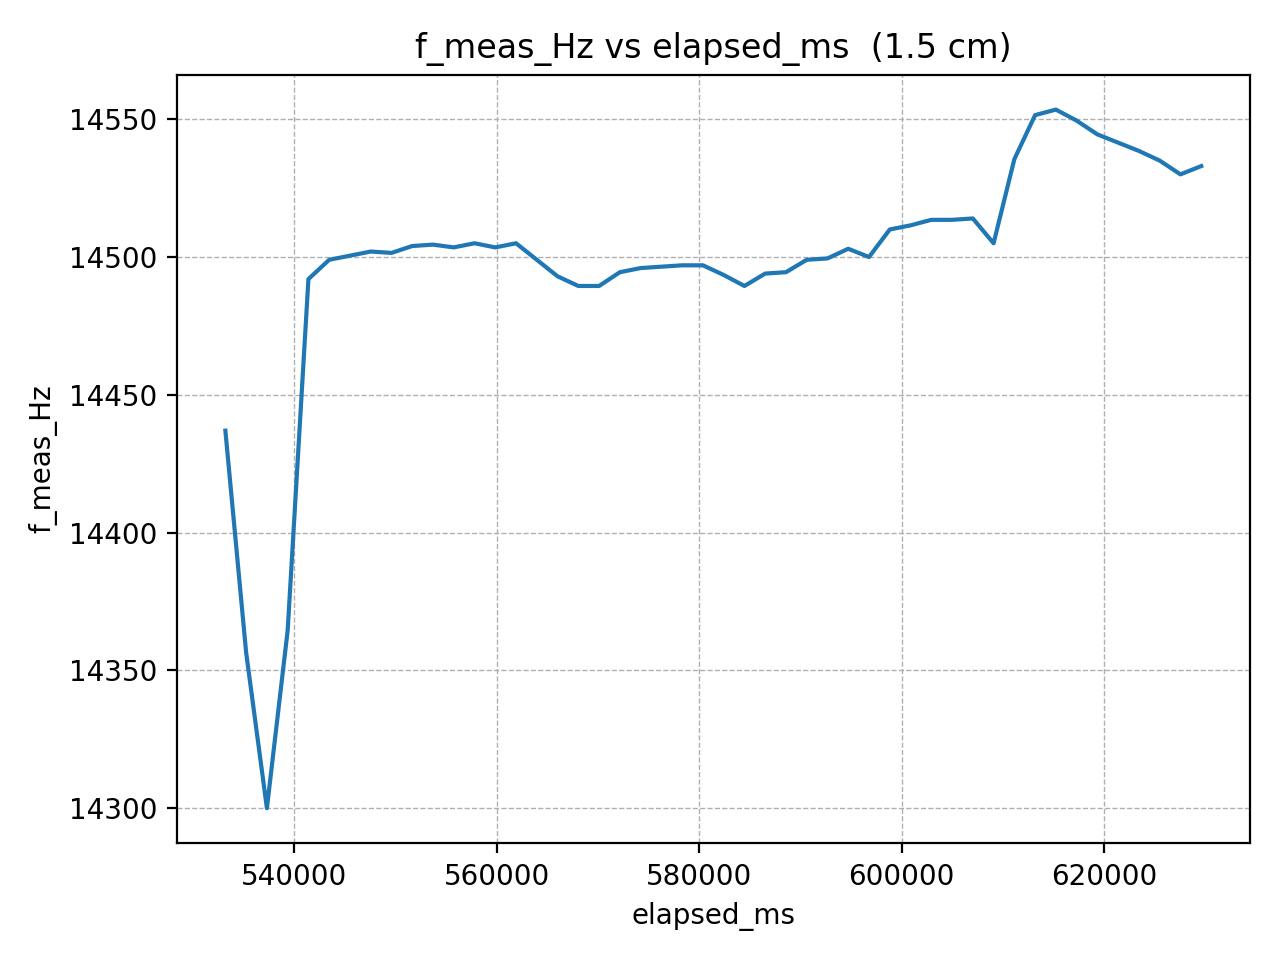

Source data for this figure (header and first rows):
elapsed_ms, f_meas_Hz
533209, 14437
535260, 14356
537311, 14300
539362, 14364
541413, 14492
543464, 14499
545515, 14500
547566, 14502
549617, 14502
551668, 14504
553719, 14504
555770, 14504
557821, 14505
559872, 14504
561923, 14505
563974, 14499
566025, 14493
568076, 14490
570127, 14490
572178, 14494
574229, 14496
576280, 14496
578331, 14497
580382, 14497
582433, 14494
584484, 14490
586535, 14494
588586, 14494
590637, 14499
592688, 14500
594739, 14503
596790, 14500
598841, 14510
600892, 14512
602943, 14514
604994, 14514
607045, 14514
609096, 14505
611147, 14536
613198, 14552
615249, 14554
617300, 14550
619351, 14544
621402, 14542
623453, 14538
625504, 14535
627555, 14530
629606, 14533
